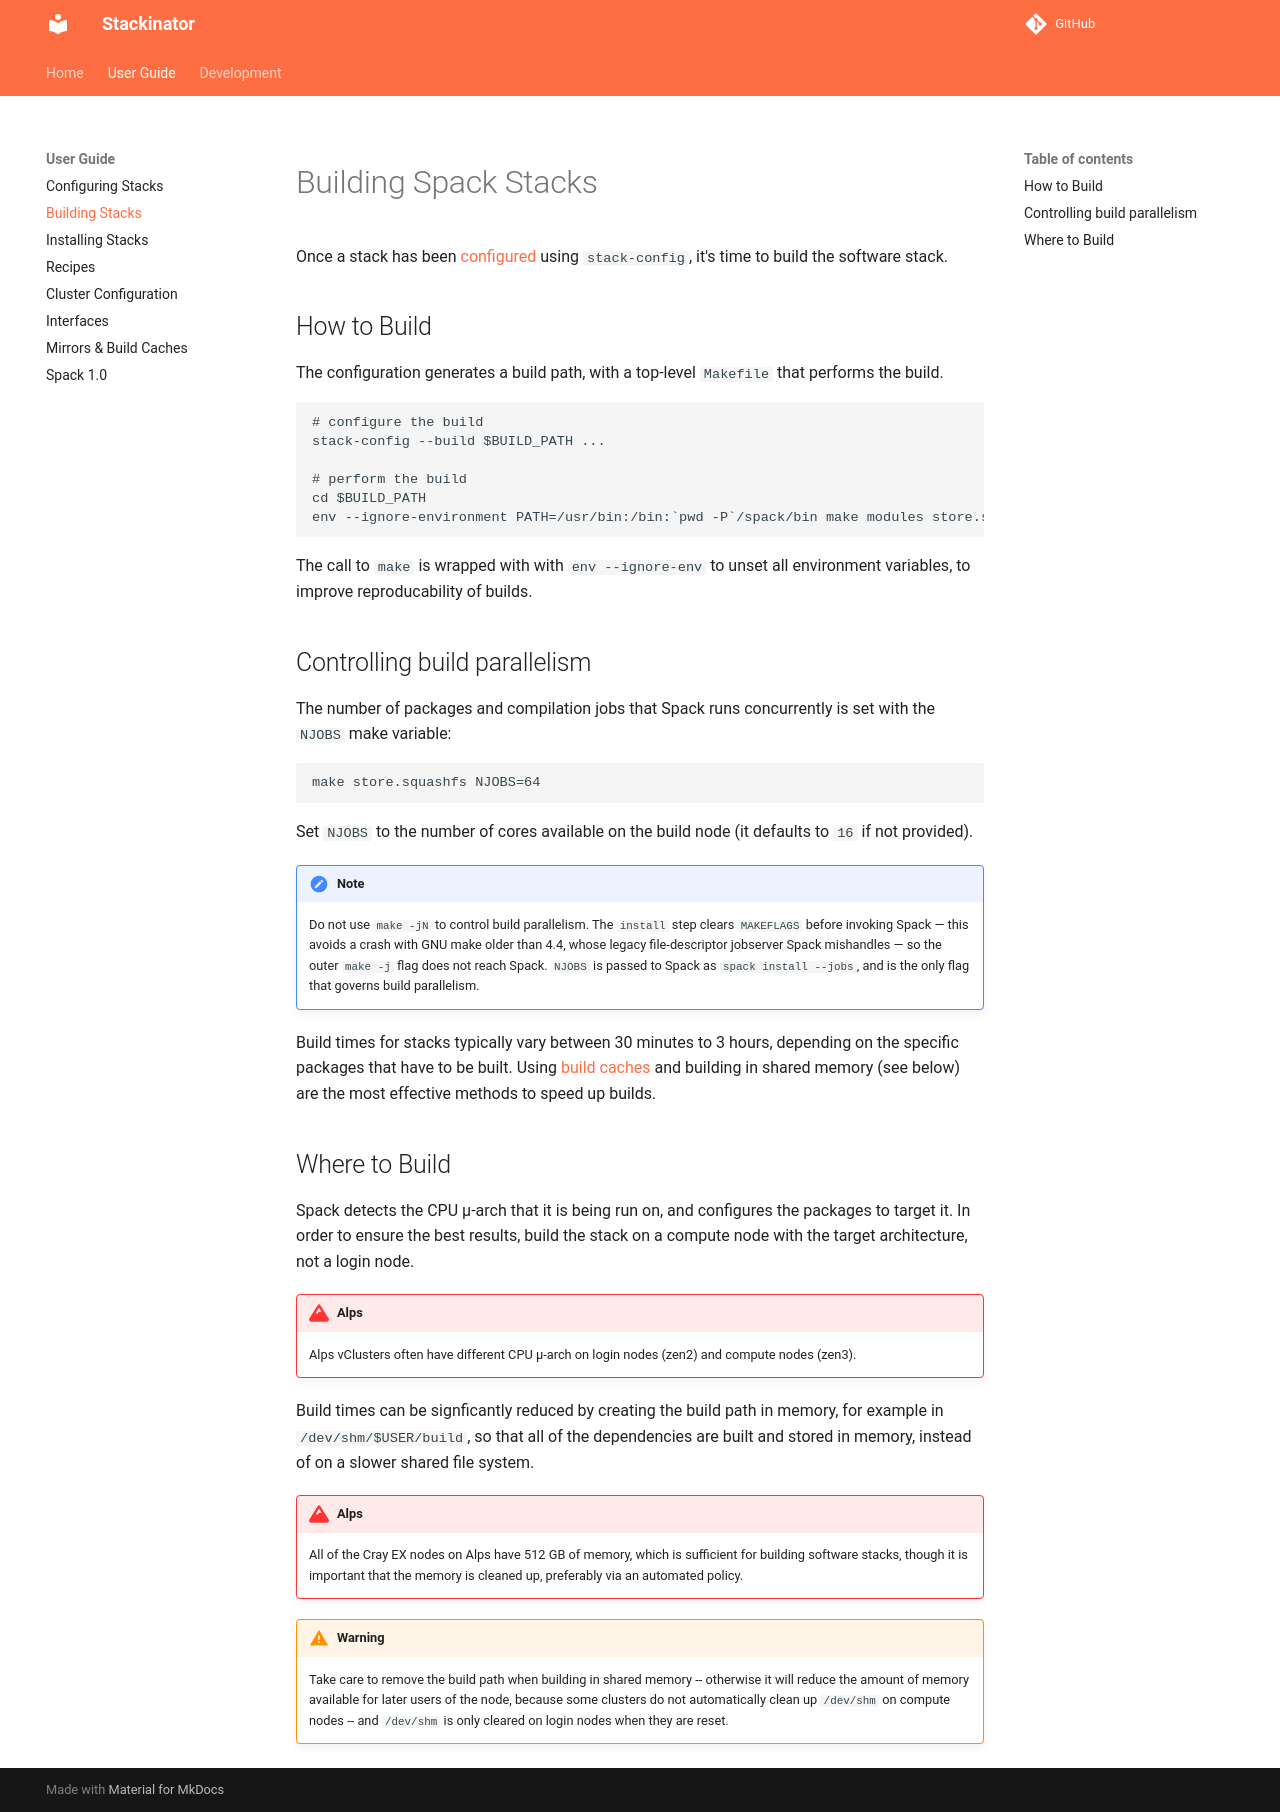

repository: eth-cscs/stackinator · page: building/index.html · generator: mkdocs

[](){#ref-building}
# Building Spack Stacks

Once a stack has been [configured][ref-configuring] using `stack-config`, it's time to build the software stack.

## How to Build

The configuration generates a build path, with a top-level `Makefile` that performs the build.

```
# configure the build
stack-config --build $BUILD_PATH ...

# perform the build
cd $BUILD_PATH
env --ignore-environment PATH=/usr/bin:/bin:`pwd -P`/spack/bin make modules store.squashfs NJOBS=32
```

The call to `make` is wrapped with with `env --ignore-env` to unset all environment variables, to improve reproducability of builds.

## Controlling build parallelism

The number of packages and compilation jobs that Spack runs concurrently is set with the `NJOBS` make variable:

```
make store.squashfs NJOBS=64
```

Set `NJOBS` to the number of cores available on the build node (it defaults to `16` if not provided).

!!! note
    Do not use `make -jN` to control build parallelism. The `install` step clears `MAKEFLAGS` before invoking Spack — this avoids a crash with GNU make older than 4.4, whose legacy file-descriptor jobserver Spack mishandles — so the outer `make -j` flag does not reach Spack. `NJOBS` is passed to Spack as `spack install --jobs`, and is the only flag that governs build parallelism.

Build times for stacks typically vary between 30 minutes to 3 hours, depending on the specific packages that have to be built.
Using [build caches][ref-mirrors] and building in shared memory (see below) are the most effective methods to speed up builds.

## Where to Build

Spack detects the CPU μ-arch that it is being run on, and configures the packages to target it.
In order to ensure the best results, build the stack on a compute node with the target architecture, not a login node.

!!! alps
    Alps vClusters often have different CPU μ-arch on login nodes (zen2) and compute nodes (zen3).

Build times can be signficantly reduced by creating the build path in memory, for example in `/dev/shm/$USER/build`, so that all of the dependencies are built and stored in memory, instead of on a slower shared file system.

!!! alps
    All of the Cray EX nodes on Alps have 512 GB of memory, which is sufficient for building software stacks, though it is important that the memory is cleaned up, preferably via an automated policy.

!!! warning
    Take care to remove the build path when building in shared memory -- otherwise it will reduce the amount of memory available for later users of the node, because some clusters do not automatically clean up `/dev/shm` on compute nodes -- and `/dev/shm` is only cleared on login nodes when they are reset.
